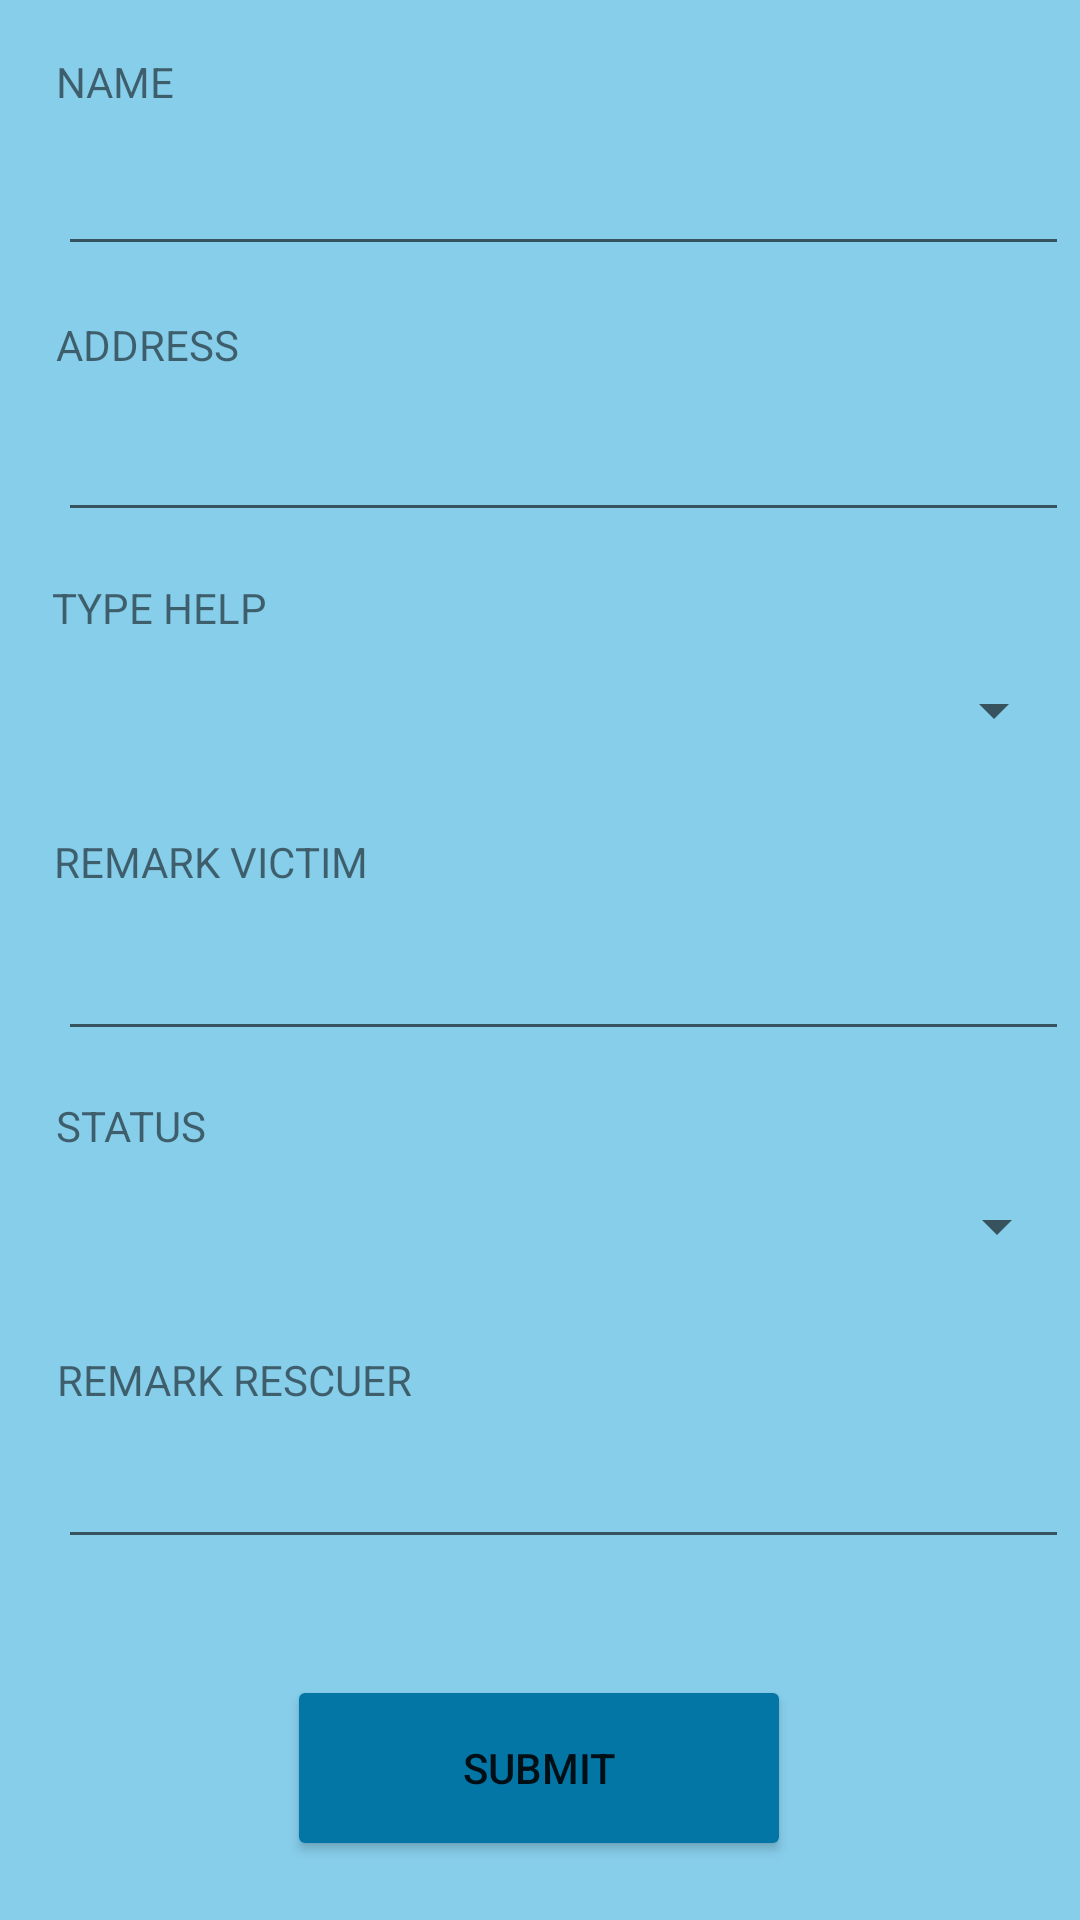

The Android layout XML behind this screen, and the referenced resources:
<!-- AndroidManifest.xml: application theme Theme.MyBanjir -->
<!-- res/layout/layout_addsos.xml -->
<?xml version="1.0" encoding="utf-8"?>
<androidx.constraintlayout.widget.ConstraintLayout xmlns:android="http://schemas.android.com/apk/res/android"
    xmlns:app="http://schemas.android.com/apk/res-auto"
    xmlns:tools="http://schemas.android.com/tools"
    android:layout_width="match_parent"
    android:layout_height="match_parent"
    android:background="#87CEEB"
    tools:context=".AddSosActivity">

    <TextView
        android:id="@+id/frame2"
        android:layout_width="371dp"
        android:layout_height="648dp"
        android:background="@drawable/box"
        app:layout_constraintBottom_toBottomOf="parent"
        app:layout_constraintEnd_toEndOf="parent"
        app:layout_constraintStart_toStartOf="parent"
        app:layout_constraintTop_toTopOf="parent"
        app:layout_constraintVertical_bias="0.493" />

    <TextView
        android:id="@+id/fvName"
        android:layout_width="wrap_content"
        android:layout_height="wrap_content"
        android:text="NAME"
        app:layout_constraintBottom_toBottomOf="@+id/frame2"
        app:layout_constraintEnd_toEndOf="@+id/frame2"
        app:layout_constraintHorizontal_bias="0.072"
        app:layout_constraintStart_toStartOf="@+id/frame2"
        app:layout_constraintTop_toTopOf="@+id/frame2"
        app:layout_constraintVertical_bias="0.034" />

    <EditText
        android:id="@+id/txtfvName"
        android:layout_width="337dp"
        android:layout_height="53dp"
        android:ems="10"
        android:inputType="textPersonName"
        app:layout_constraintBottom_toBottomOf="@+id/frame2"
        app:layout_constraintEnd_toEndOf="@+id/frame2"
        app:layout_constraintHorizontal_bias="0.727"
        app:layout_constraintStart_toStartOf="@+id/frame2"
        app:layout_constraintTop_toTopOf="@+id/frame2"
        app:layout_constraintVertical_bias="0.066" />

    <TextView
        android:id="@+id/address"
        android:layout_width="wrap_content"
        android:layout_height="wrap_content"
        android:text="ADDRESS"
        app:layout_constraintBottom_toBottomOf="@+id/frame2"
        app:layout_constraintEnd_toEndOf="@+id/frame2"
        app:layout_constraintHorizontal_bias="0.077"
        app:layout_constraintStart_toStartOf="@+id/frame2"
        app:layout_constraintTop_toBottomOf="@+id/txtfvName"
        app:layout_constraintVertical_bias="0.031" />

    <EditText
        android:id="@+id/txtfvAddress"
        android:layout_width="337dp"
        android:layout_height="53dp"
        android:ems="10"
        android:inputType="textPostalAddress"
        app:layout_constraintBottom_toBottomOf="@+id/frame2"
        app:layout_constraintEnd_toEndOf="@+id/frame2"
        app:layout_constraintHorizontal_bias="0.727"
        app:layout_constraintStart_toStartOf="@+id/frame2"
        app:layout_constraintTop_toBottomOf="@+id/txtfvName"
        app:layout_constraintVertical_bias="0.071" />

    <TextView
        android:id="@+id/typeHelp"
        android:layout_width="wrap_content"
        android:layout_height="wrap_content"
        android:text="TYPE HELP"
        app:layout_constraintBottom_toBottomOf="@+id/frame2"
        app:layout_constraintEnd_toEndOf="@+id/frame2"
        app:layout_constraintHorizontal_bias="0.076"
        app:layout_constraintStart_toStartOf="@+id/frame2"
        app:layout_constraintTop_toBottomOf="@+id/txtfvAddress"
        app:layout_constraintVertical_bias="0.035" />

    <Spinner
        android:id="@+id/spinHelp"
        android:layout_width="337dp"
        android:layout_height="53dp"
        app:layout_constraintBottom_toBottomOf="@+id/frame2"
        app:layout_constraintEnd_toEndOf="@+id/frame2"
        app:layout_constraintHorizontal_bias="0.696"
        app:layout_constraintStart_toStartOf="@+id/frame2"
        app:layout_constraintTop_toBottomOf="@+id/txtfvAddress"
        app:layout_constraintVertical_bias="0.08" />

    <TextView
        android:id="@+id/remarkfv"
        android:layout_width="wrap_content"
        android:layout_height="wrap_content"
        android:text="REMARK VICTIM"
        app:layout_constraintBottom_toBottomOf="@+id/frame2"
        app:layout_constraintEnd_toEndOf="@+id/frame2"
        app:layout_constraintHorizontal_bias="0.087"
        app:layout_constraintStart_toStartOf="@+id/frame2"
        app:layout_constraintTop_toBottomOf="@+id/spinHelp"
        app:layout_constraintVertical_bias="0.04" />

    <EditText
        android:id="@+id/txtRemarkfv"
        android:layout_width="337dp"
        android:layout_height="55dp"
        android:ems="10"
        android:inputType="textPersonName"
        app:layout_constraintBottom_toBottomOf="@+id/frame2"
        app:layout_constraintEnd_toEndOf="@+id/frame2"
        app:layout_constraintHorizontal_bias="0.727"
        app:layout_constraintStart_toStartOf="@+id/frame2"
        app:layout_constraintTop_toBottomOf="@+id/spinHelp"
        app:layout_constraintVertical_bias="0.098" />

    <TextView
        android:id="@+id/status"
        android:layout_width="wrap_content"
        android:layout_height="wrap_content"
        android:text="STATUS"
        app:layout_constraintBottom_toBottomOf="@+id/frame2"
        app:layout_constraintEnd_toEndOf="@+id/frame2"
        app:layout_constraintHorizontal_bias="0.075"
        app:layout_constraintStart_toStartOf="@+id/frame2"
        app:layout_constraintTop_toBottomOf="@+id/txtRemarkfv"
        app:layout_constraintVertical_bias="0.056" />

    <Spinner
        android:id="@+id/spinStatus"
        android:layout_width="337dp"
        android:layout_height="53dp"
        app:layout_constraintBottom_toBottomOf="@+id/frame2"
        app:layout_constraintEnd_toEndOf="@+id/frame2"
        app:layout_constraintHorizontal_bias="0.727"
        app:layout_constraintStart_toStartOf="@+id/frame2"
        app:layout_constraintTop_toBottomOf="@+id/txtRemarkfv"
        app:layout_constraintVertical_bias="0.133" />

    <TextView
        android:id="@+id/remarkRes"
        android:layout_width="wrap_content"
        android:layout_height="wrap_content"
        android:text="REMARK RESCUER"
        app:layout_constraintBottom_toBottomOf="@+id/frame2"
        app:layout_constraintEnd_toEndOf="@+id/frame2"
        app:layout_constraintHorizontal_bias="0.096"
        app:layout_constraintStart_toStartOf="@+id/frame2"
        app:layout_constraintTop_toBottomOf="@+id/spinStatus"
        app:layout_constraintVertical_bias="0.079" />

    <EditText
        android:id="@+id/txtRemarkres"
        android:layout_width="337dp"
        android:layout_height="53dp"
        android:ems="10"
        android:inputType="textPersonName"
        app:layout_constraintBottom_toBottomOf="@+id/frame2"
        app:layout_constraintEnd_toEndOf="@+id/frame2"
        app:layout_constraintHorizontal_bias="0.727"
        app:layout_constraintStart_toStartOf="@+id/frame2"
        app:layout_constraintTop_toBottomOf="@+id/spinStatus"
        app:layout_constraintVertical_bias="0.2" />

    <Button
        android:id="@+id/btnSubmit"
        android:layout_width="168dp"
        android:layout_height="62dp"
        android:backgroundTint="#0376A5"
        android:text="SUBMIT"
        app:layout_constraintBottom_toBottomOf="@+id/frame2"
        app:layout_constraintEnd_toEndOf="@+id/frame2"
        app:layout_constraintHorizontal_bias="0.497"
        app:layout_constraintStart_toStartOf="@+id/frame2"
        app:layout_constraintTop_toTopOf="@+id/frame2"
        app:layout_constraintVertical_bias="0.959" />

</androidx.constraintlayout.widget.ConstraintLayout>
<!-- resources referenced by this layout -->
<resources>
  <style name="Theme.MyBanjir" parent="Theme.MaterialComponents.DayNight.DarkActionBar">
          
          <item name="colorPrimary">@color/purple_500</item>
          <item name="colorPrimaryVariant">@color/purple_700</item>
          <item name="colorOnPrimary">@color/white</item>
          
          <item name="colorSecondary">@color/teal_200</item>
          <item name="colorSecondaryVariant">@color/teal_700</item>
          <item name="colorOnSecondary">@color/black</item>
          
          <item name="android:statusBarColor">?attr/colorPrimaryVariant</item>
          
      </style>
  <!-- not gathered from this repository: default colours our renderer supplied (Android Studio template values) -->
  <color name="purple_500">#FF6200EE</color>
  <color name="purple_700">#FF3700B3</color>
  <color name="teal_200">#FF03DAC5</color>
  <color name="teal_700">#FF018786</color>
  <color name="black">#FF000000</color>
  <color name="white">#FFFFFFFF</color>
</resources>
